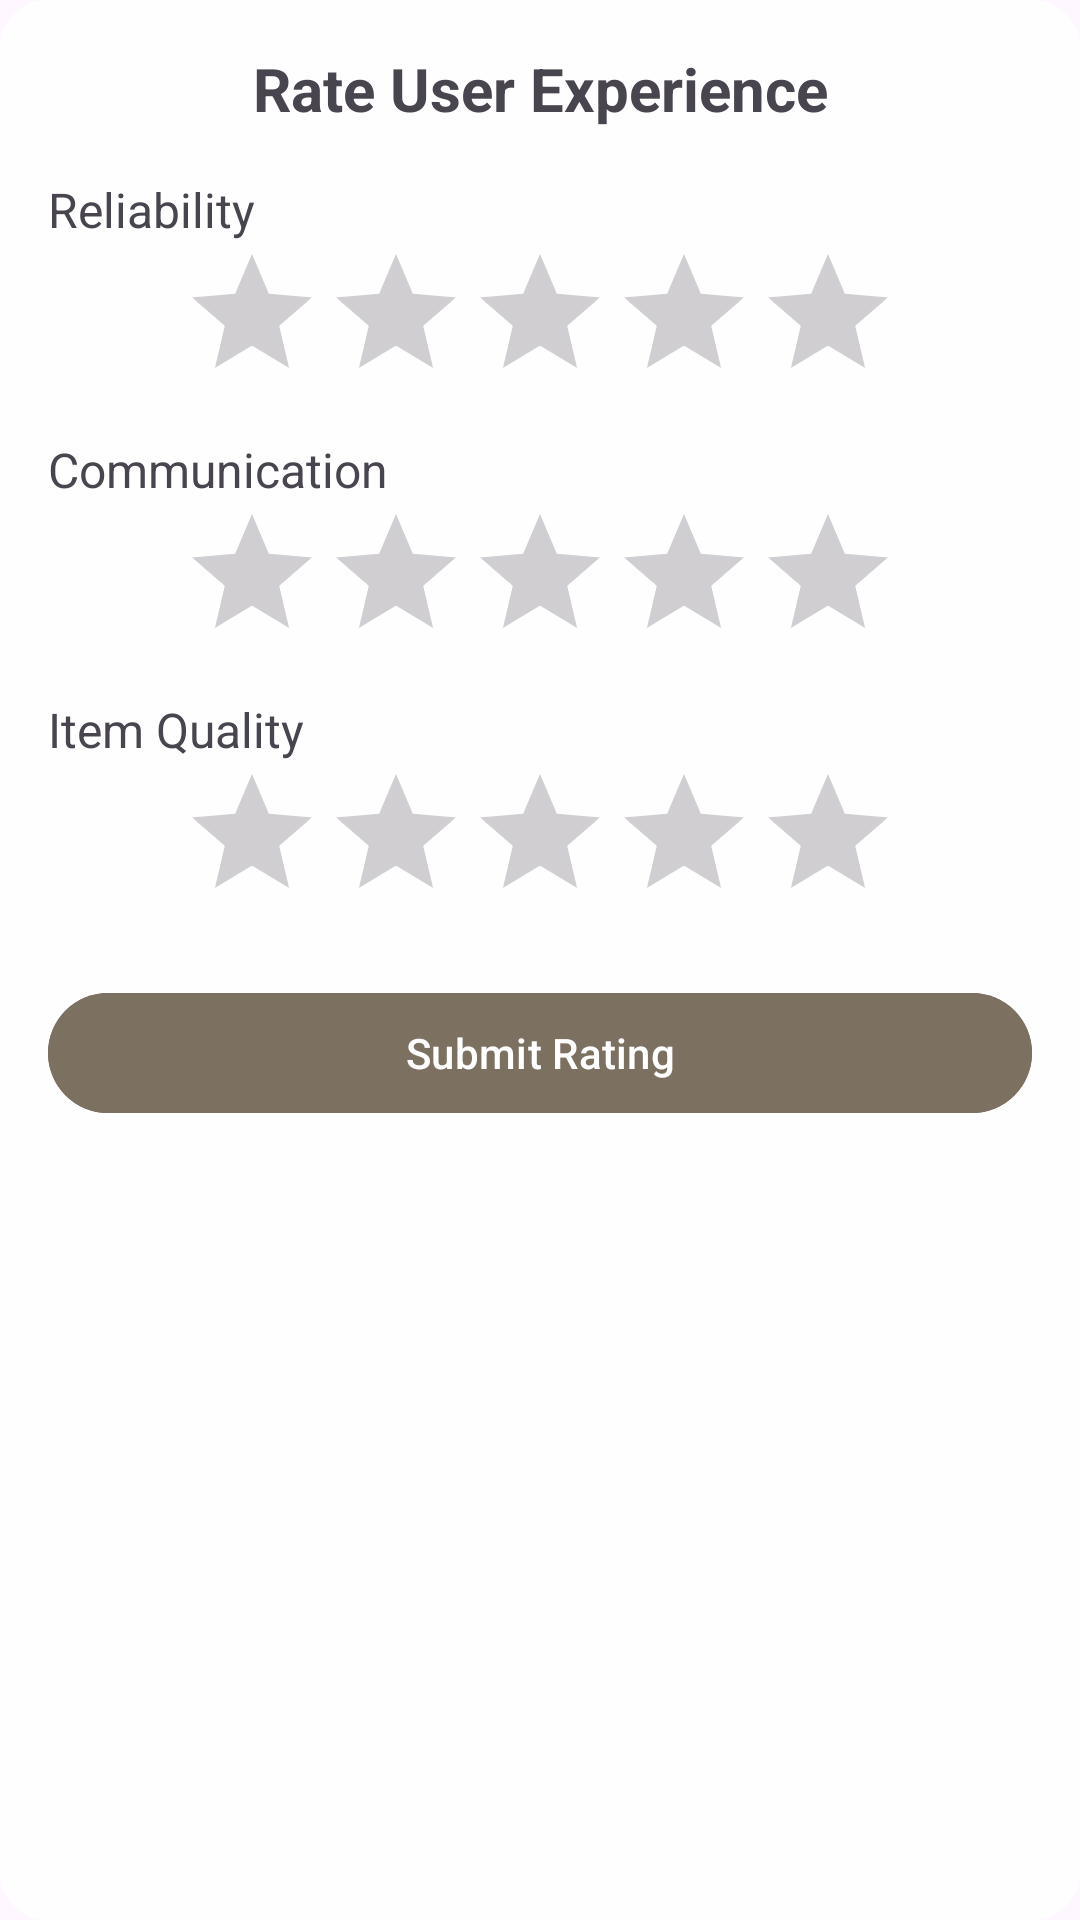

Reconstruct the res/layout file that produces this screen, plus the resources it refers to.
<!-- AndroidManifest.xml: application theme Theme.SwapStyleProject -->
<!-- res/layout/dialog_user_rating.xml -->
<?xml version="1.0" encoding="utf-8"?>
<LinearLayout
    xmlns:android="http://schemas.android.com/apk/res/android"
    xmlns:app="http://schemas.android.com/apk/res-auto"
    android:layout_width="match_parent"
    android:layout_height="wrap_content"
    android:orientation="vertical"
    android:padding="16dp"
    android:background="@drawable/dialog_background">

    <TextView
        android:layout_width="match_parent"
        android:layout_height="wrap_content"
        android:text="Rate User Experience"
        android:textSize="20sp"
        android:textStyle="bold"
        android:textAlignment="center"
        android:layout_marginBottom="16dp"/>

    <TextView
        android:layout_width="match_parent"
        android:layout_height="wrap_content"
        android:text="Reliability"
        android:textSize="16sp"/>

    <androidx.appcompat.widget.AppCompatRatingBar
        android:id="@+id/reliabilityRatingBar"
        android:layout_width="wrap_content"
        android:layout_height="wrap_content"
        android:layout_gravity="center"
        android:stepSize="1"
        android:rating="0"/>

    <TextView
        android:layout_width="match_parent"
        android:layout_height="wrap_content"
        android:text="Communication"
        android:textSize="16sp"
        android:layout_marginTop="8dp"/>

    <androidx.appcompat.widget.AppCompatRatingBar
        android:id="@+id/communicationRatingBar"
        android:layout_width="wrap_content"
        android:layout_height="wrap_content"
        android:layout_gravity="center"
        android:stepSize="1"
        android:rating="0"/>

    <TextView
        android:layout_width="match_parent"
        android:layout_height="wrap_content"
        android:text="Item Quality"
        android:textSize="16sp"
        android:layout_marginTop="8dp"/>

    <androidx.appcompat.widget.AppCompatRatingBar
        android:id="@+id/itemQualityRatingBar"
        android:layout_width="wrap_content"
        android:layout_height="wrap_content"
        android:layout_gravity="center"
        android:stepSize="1"
        android:rating="0"/>

    <com.google.android.material.button.MaterialButton
        android:id="@+id/submitRatingButton"
        android:layout_width="match_parent"
        android:layout_height="wrap_content"
        android:text="Submit Rating"
        android:layout_marginTop="16dp"
        android:backgroundTint="@color/tool_bar_color"
        android:textColor="@android:color/white"/>
</LinearLayout>
<!-- resources referenced by this layout -->
<resources>
  <color name="tool_bar_color">#7c7061</color>
  <!-- drawable dialog_background (drawable) -->
  <?xml version="1.0" encoding="utf-8"?>
  <shape xmlns:android="http://schemas.android.com/apk/res/android">
      <solid android:color="#E6FFFFFF" />
      <corners android:radius="16dp" />
      <padding android:left="16dp" android:top="16dp" android:right="16dp" android:bottom="16dp" />
  </shape>
  <style name="Theme.SwapStyleProject" parent="Base.Theme.SwapStyleProject" />
  <style name="Base.Theme.SwapStyleProject" parent="Theme.Material3.DayNight.NoActionBar">
          <item name="colorPrimary">@color/gray</item>
          <item name="colorOnPrimary">@color/white</item>
          <item name="colorSecondary">@color/gray</item>
          <item name="colorOnSecondary">@color/black</item>
  
      </style>
  <color name="gray">#d9d9d9</color>
  <color name="white">#FFFFFFFF</color>
  <color name="black">#FF000000</color>
</resources>
